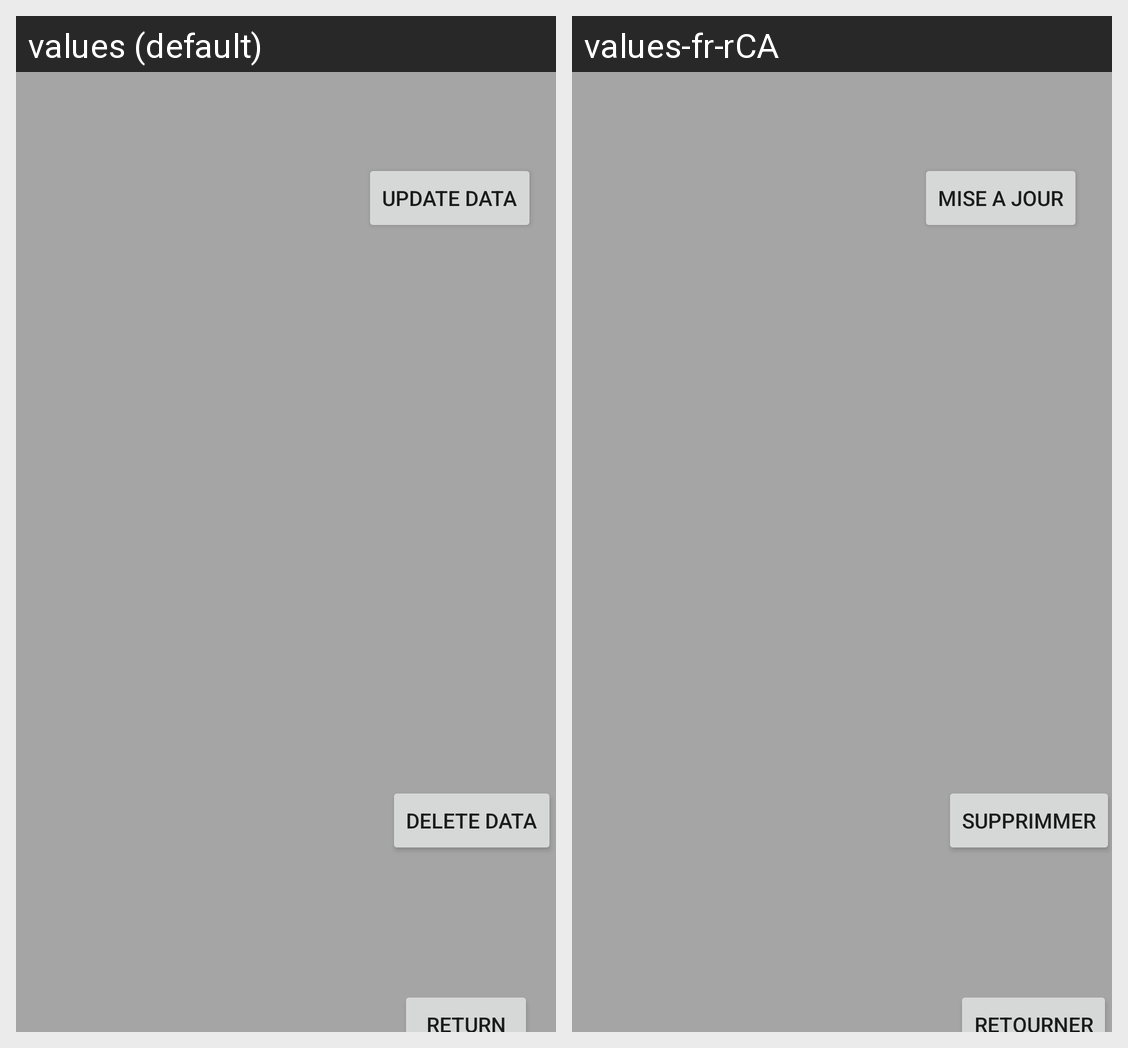

The Android screen above is rendered under two locales of the same app. Produce the string resources it draws, with the default and per-locale values.
Android screen res/layout/activity_elements.xml rendered under 2 locales, left to right: values (default), values-fr-rCA. Device: Nexus 5 (rendered at 1080×1920; each locale shown at half size, 540×960, under a caption strip naming it); theme AppTheme.
Strings drawn on this screen, with the default value and each locale's value (text and hints the layout hard-codes, and strings that could not be matched under every locale, appear in the picture but are not listed):

update_data
  values: Update data
  values-fr-rCA: Mise a jour

delete_data
  values: Delete data
  values-fr-rCA: Supprimmer

return_to_page
  values: Return
  values-fr-rCA: Retourner
